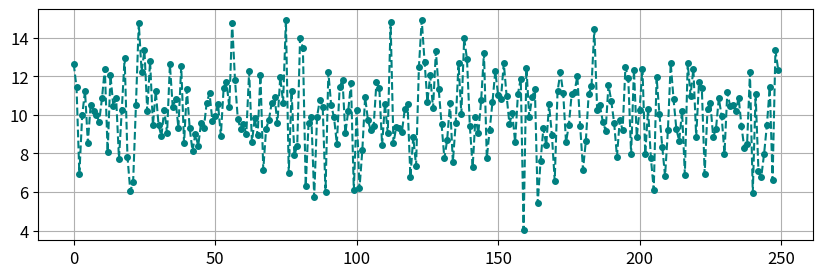
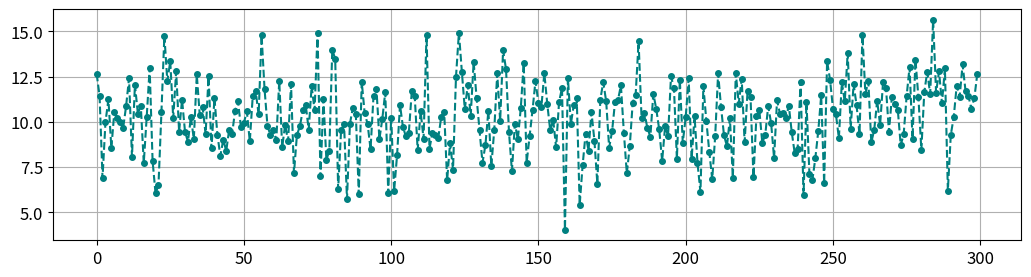
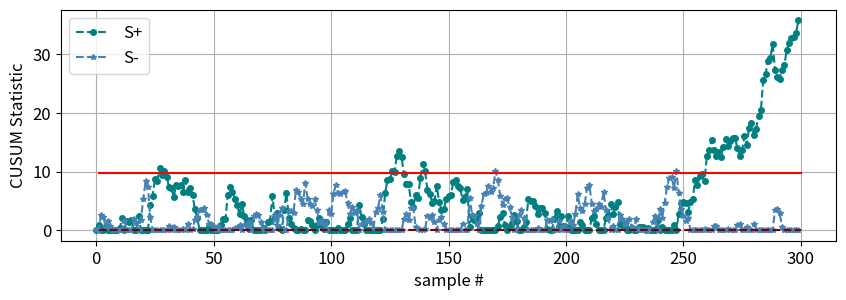

Here is the Python script that generated these plots, in order:
# ---
# jupyter:
#   jupytext:
#     text_representation:
#       extension: .py
#       format_name: percent
#       format_version: '1.3'
#       jupytext_version: 1.16.1
#   kernelspec:
#     display_name: Python 3 (ipykernel)
#     language: python
#     name: python3
# ---

# %% [markdown]
# # Chapter: Control Charts for Statistical Process Control
#
#
# # Topic: CUSUM Control Chart

# %%
# import required packages
import numpy as np
import matplotlib.pyplot as plt

plt.rcParams.update({'font.size': 12})
np.random.seed(10)

# %%
# generate data
# NOC data
N = 250
x0 = np.random.normal(loc=10, scale=2, size=N)

# faulty data
N = 50
x1 = np.random.normal(loc=11, scale=2, size=N)

# combine data
x = np.hstack((x0,x1))

# %%
# plots
plt.figure(figsize=(10,3))
plt.plot(x0,'--',marker='o', markersize=4, color='teal')
plt.grid()

plt.figure(figsize=(12.5,3))
plt.plot(x,'--',marker='o', markersize=4, color='teal')
plt.grid()
plt.show()

# %%
# CUSUM chart
mu, sigma = np.mean(x0), np.std(x0)
k = 0.25*sigma
H = 5*sigma

S_positive = np.zeros((len(x),))
S_negative = np.zeros((len(x),))

S_positive[0] = 0
S_negative[0] = 0

for i in range(1,len(x)):
    S_positive[i] = np.max([0, x[i]-(mu+k) + S_positive[i-1]])
    S_negative[i] = np.max([0, (mu-k)-x[i] + S_negative[i-1]])

plt.figure(figsize=(10,3))
plt.plot(S_positive,'--',marker='o', markersize=4, color='teal', label='S+')
plt.plot(S_negative,'--',marker='*', markersize=4, color='steelblue', label='S-')
plt.plot([1,len(x)],[H,H], color='red')
plt.plot([1,len(x)],[0,0], '--', color='maroon')
plt.xlabel('sample #'), plt.ylabel('CUSUM Statistic')
plt.grid()
plt.legend()
plt.show()
